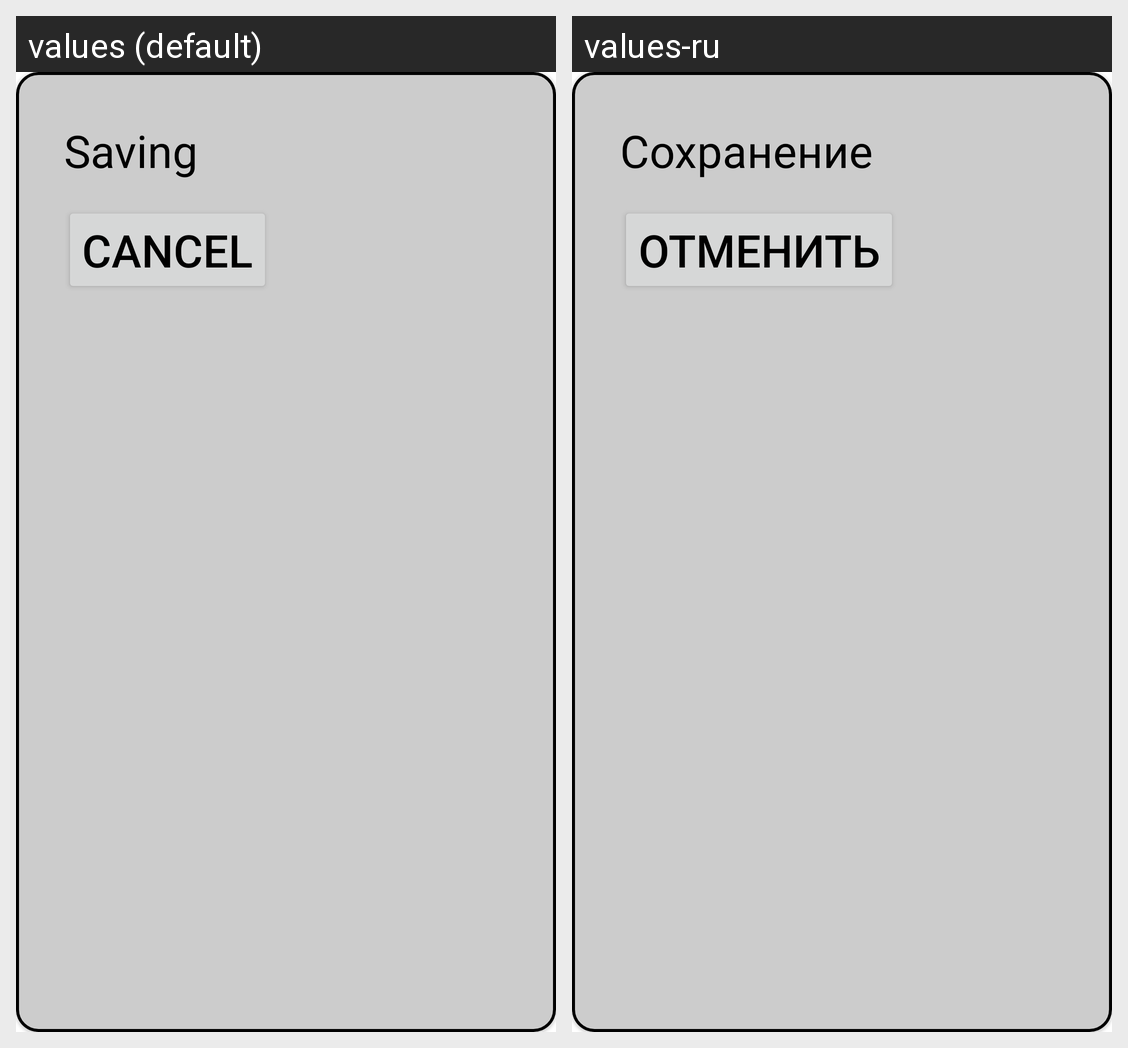

Locale-by-locale string values for the Android screen shown in this grid:
Android screen res/layout/dialog_saving_recipe.xml rendered under 2 locales, left to right: values (default), values-ru. Device: Nexus 5 (rendered at 1080×1920; each locale shown at half size, 540×960, under a caption strip naming it); theme Theme.CookingRecipes.
Strings drawn on this screen, with the default value and each locale's value (text and hints the layout hard-codes, and strings that could not be matched under every locale, appear in the picture but are not listed):

saving
  values: Saving
  values-ru: Сохранение

cancel
  values: Cancel
  values-ru: Отменить
